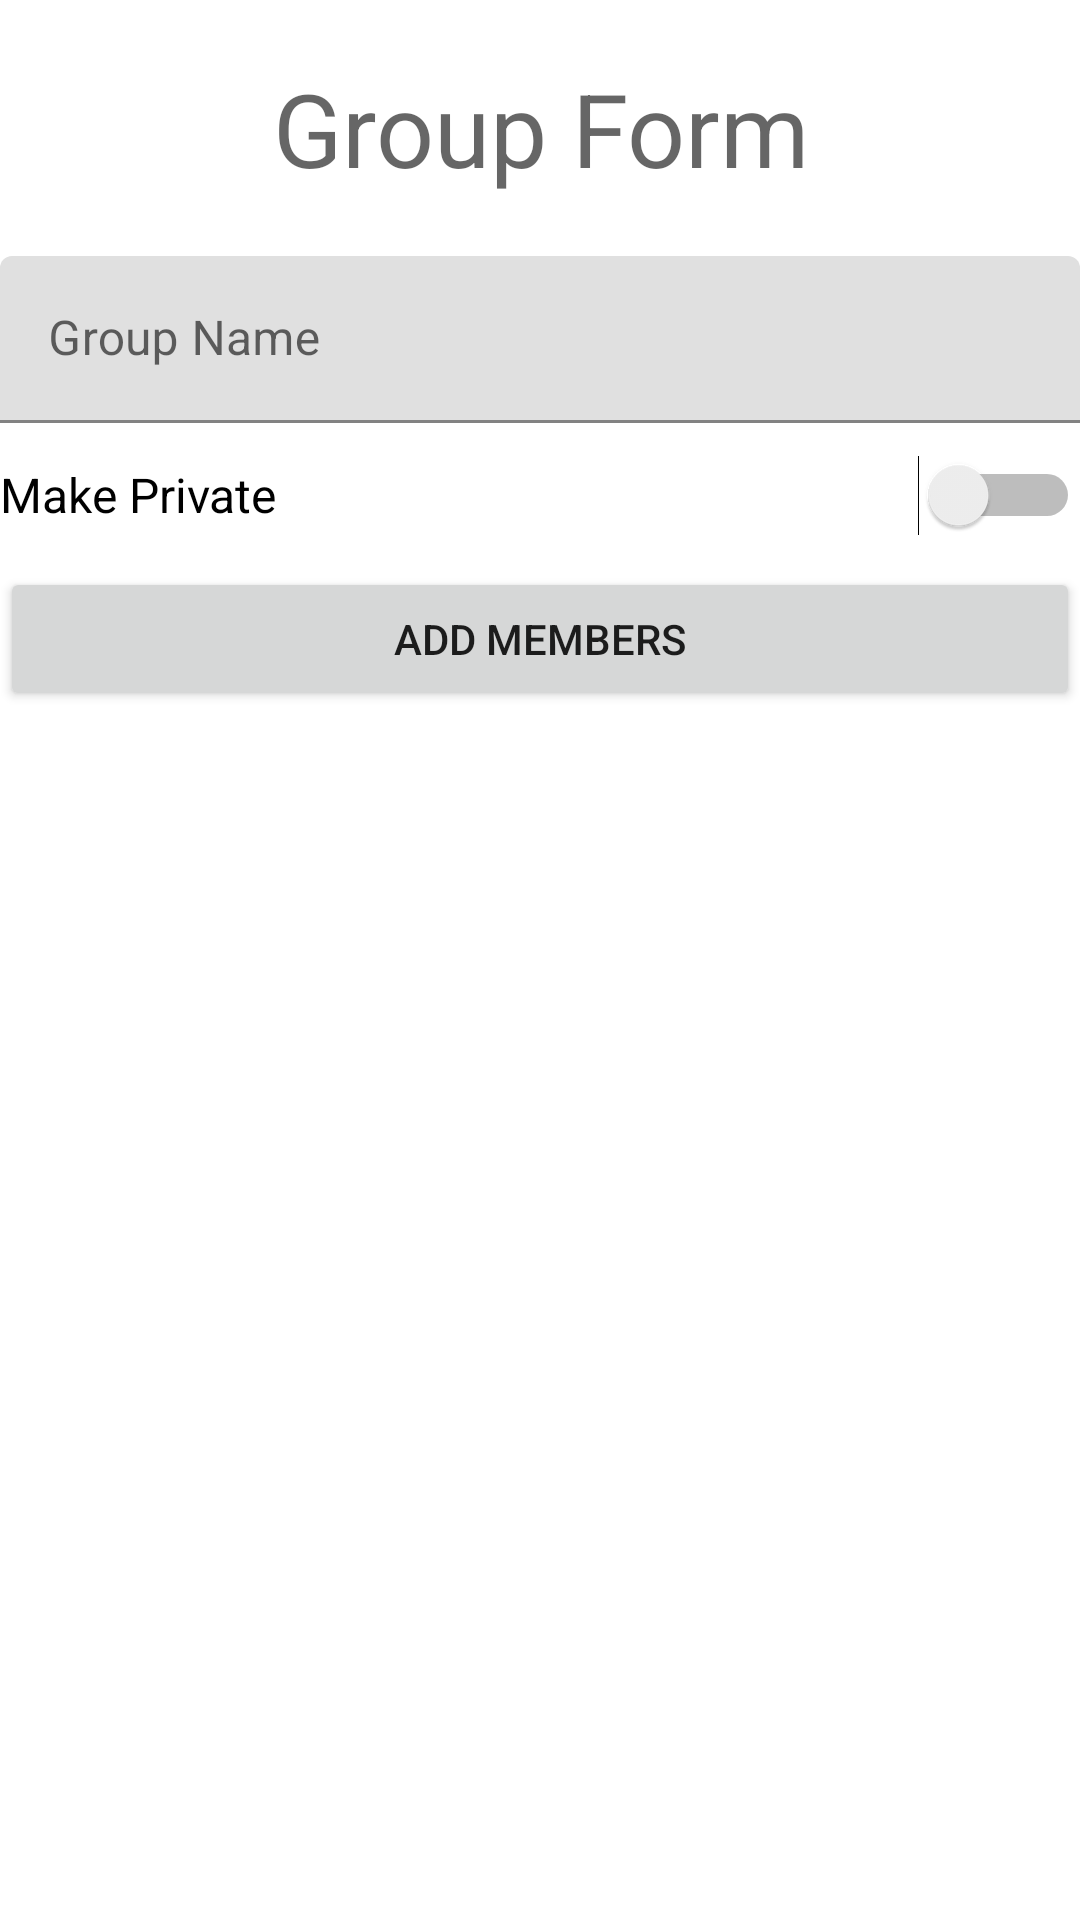

This screen was rendered from an Android layout file. Write that file and the resources it references.
<!-- AndroidManifest.xml: application theme Theme.BibleStudyApp -->
<!-- res/layout/fragment_group_form.xml -->
<?xml version="1.0" encoding="utf-8"?>
<LinearLayout xmlns:android="http://schemas.android.com/apk/res/android"
    xmlns:tools="http://schemas.android.com/tools"
    android:layout_width="match_parent"
    android:layout_height="match_parent"
    tools:context=".GroupFormFragment"
    android:orientation="vertical">

        <TextView
            android:layout_width="match_parent"
            android:layout_height="wrap_content"
            android:padding="20dp"
            android:text="Group Form"
            android:textAlignment="center"
            android:textAppearance="@style/TextAppearance.AppCompat.Display1" />

    <com.google.android.material.textfield.TextInputLayout

        android:layout_width="match_parent"
        android:layout_height="wrap_content"
        android:hint="Group Name">

        <com.google.android.material.textfield.TextInputEditText
            android:id="@+id/group_name"
            android:layout_width="match_parent"
            android:layout_height="wrap_content" />
    </com.google.android.material.textfield.TextInputLayout>

        <Switch
            android:id="@+id/publicGroup"
            android:layout_width="match_parent"
            android:layout_height="48dp"
            android:text="Make Private"
            android:textSize="16sp" />

    <com.google.android.material.textfield.TextInputLayout

        android:layout_width="match_parent"
        android:layout_height="wrap_content"
        android:hint="Password">

        <com.google.android.material.textfield.TextInputEditText
            android:id="@+id/password"
            android:layout_width="match_parent"
            android:layout_height="wrap_content"
            android:visibility="gone" />
    </com.google.android.material.textfield.TextInputLayout>

        <Button
            android:id="@+id/addMembers"
            android:layout_width="match_parent"
            android:layout_height="wrap_content"
            android:text="Add Members" />



</LinearLayout>
<!-- resources referenced by this layout -->
<resources>
  <style name="Theme.BibleStudyApp" parent="Theme.MaterialComponents.DayNight.DarkActionBar">
          
          <item name="colorPrimary">@color/purple_500</item>
          <item name="colorPrimaryVariant">@color/purple_700</item>
          <item name="colorOnPrimary">@color/white</item>
          
          <item name="colorSecondary">@color/teal_200</item>
          <item name="colorSecondaryVariant">@color/teal_700</item>
          <item name="colorOnSecondary">@color/black</item>
          
          <item name="android:statusBarColor">?attr/colorPrimaryVariant</item>
          
      </style>
  <color name="purple_500">#FF6200EE</color>
  <color name="purple_700">#FF3700B3</color>
  <color name="white">#FFFFFFFF</color>
  <color name="teal_200">#009688</color>
  <color name="teal_700">#FF018786</color>
  <color name="black">#FF000000</color>
</resources>
